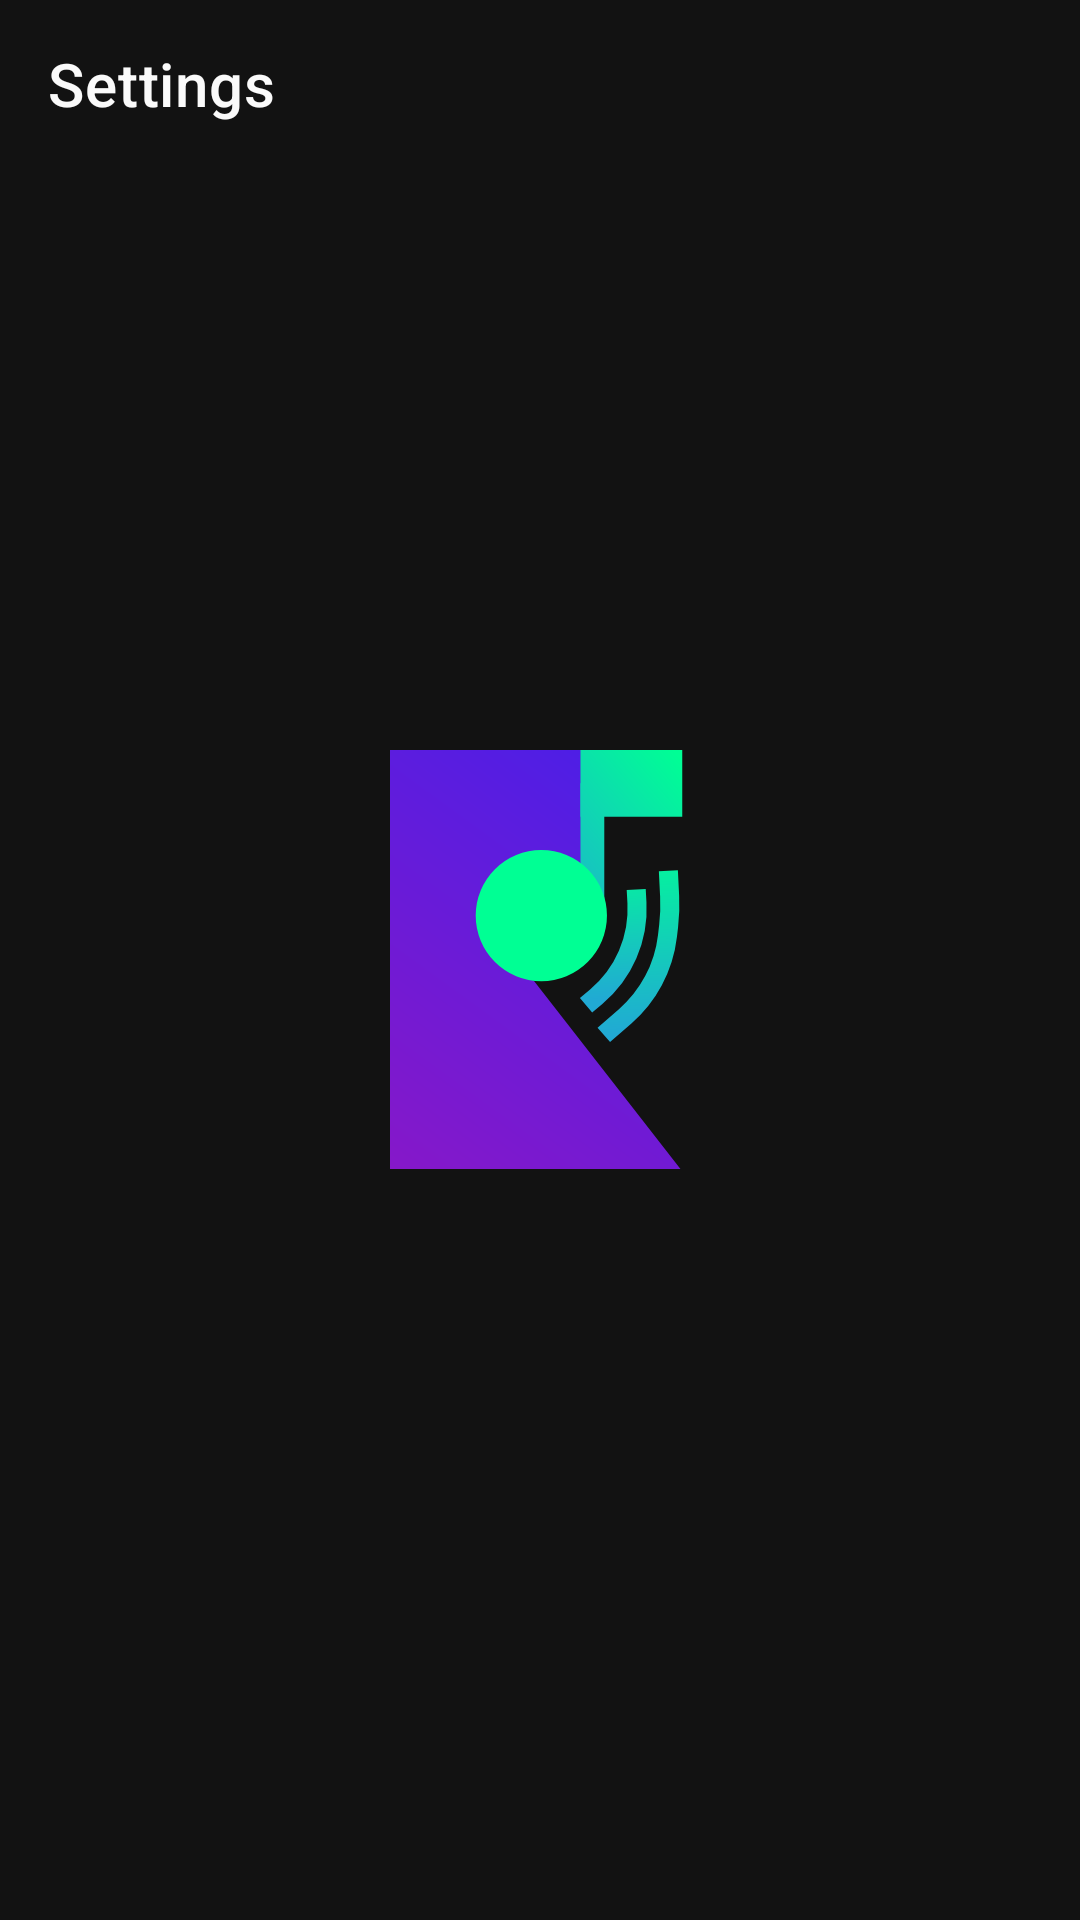

The Android layout XML behind this screen, and the referenced resources:
<!-- AndroidManifest.xml: application theme splashScreenTheme -->
<!-- res/layout/activity_settings.xml -->
<?xml version="1.0" encoding="utf-8"?>
<androidx.constraintlayout.widget.ConstraintLayout xmlns:android="http://schemas.android.com/apk/res/android"
    xmlns:app="http://schemas.android.com/apk/res-auto"
    android:layout_width="match_parent"
    android:layout_height="match_parent">

    <com.google.android.material.appbar.MaterialToolbar
        android:id="@+id/topToolbarBack"
        android:layout_width="match_parent"
        android:layout_height="wrap_content"
        app:navigationIconTint="@color/white_material"
        app:layout_constraintEnd_toEndOf="parent"
        app:layout_constraintStart_toStartOf="parent"
        app:layout_constraintTop_toTopOf="parent"
        app:navigationIcon="@drawable/ic_outline_arrow_back_24"
        app:popupTheme="@style/popupMenuThemeDark"
        app:title="@string/currentScreenSettings"
        app:titleTextColor="@color/white_material" />

    <androidx.recyclerview.widget.RecyclerView
        android:id="@+id/rvSettings"
        android:layout_width="match_parent"
        android:layout_height="0dp"
        app:layout_constraintBottom_toBottomOf="parent"
        app:layout_constraintTop_toBottomOf="@+id/topToolbarBack" />

</androidx.constraintlayout.widget.ConstraintLayout>
<!-- resources referenced by this layout -->
<resources>
  <color name="white_material">#FAFAFA</color>
  <string name="currentScreenSettings">Settings</string>
  <style name="popupMenuThemeDark">
          <item name="android:backgroundTint">@color/grey_darker</item>
          <item name="android:textColor">@color/white_material</item>
      </style>
  <style name="splashScreenTheme" parent="Theme.MaterialComponents.NoActionBar">
          <item name="android:windowBackground">@drawable/splash_image</item>
          <item name="android:statusBarColor" tools:targetApi="1">@color/grey_darker</item>
          <item name="android:navigationBarColor">@color/grey_darker</item>
      </style>
  <color name="grey_darker">#121212</color>
  <!-- drawable splash_image (drawable) -->
  <?xml version="1.0" encoding="utf-8"?>
  <layer-list xmlns:android="http://schemas.android.com/apk/res/android">
      <item android:drawable="@color/grey_darker" />
      <item android:drawable="@drawable/revo_logo" android:gravity="center"/>
  </layer-list>
  <!-- drawable revo_logo: vector/xml drawable (drawable, 3828 chars, omitted) -->
</resources>
